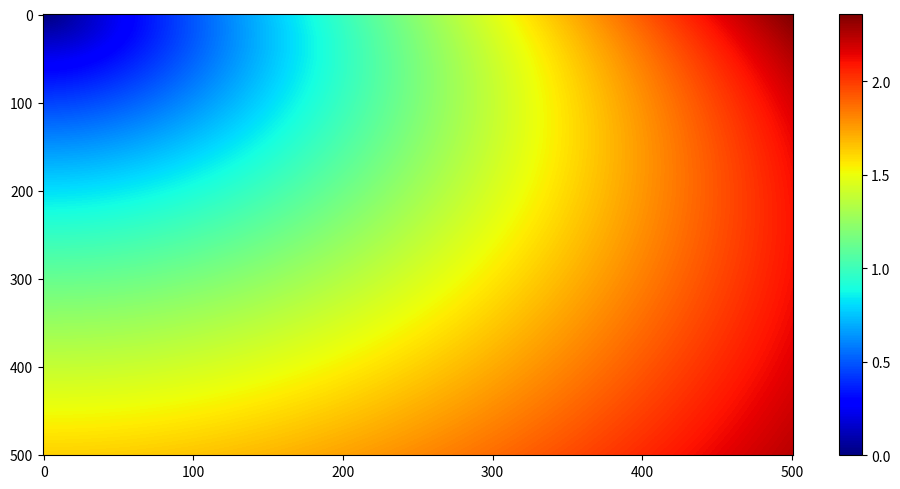

This chart was generated by the following Python code:
import numpy as np
import matplotlib.pyplot as plt

nx = 501
nz = 501

dh = 10.

a = 0.5
vi = 2000 

V = np.zeros((nz,nx))
T = np.zeros((nz,nx))
D = np.zeros((nz,nx))

z = np.arange(nz)*dh
x = np.arange(nx)*dh

xi = 0
zi = 0

for i in range(nz):
    V[i] = vi + a*z[i]

for i in range(nz):
    if z[i] != zi:
        for j in range(nx):
            T[i,j] = (1/a)*np.arccosh(((a*(z[i]-zi))**2*(((x[j] - xi)/(z[i]-zi))**2 + 1))/(2*vi*(a*(z[i]-zi) + vi)) + 1)        

for i in range(nz):
    if z[i] != zi:
        for j in range(nx):
            D[i,j] = -(a*(z[i]-zi) + 2*vi) * np.sqrt((a**2*((x[j]-xi)**2 + (z[i]-zi)**2)) / (a**2*(x[j]-xi)**2 + (a*(z[i]-zi) + 2*vi)**2)) / (vi*(a*(z[i]-zi) + vi))

plt.figure(figsize = (10,5))
plt.imshow(T, aspect = "auto", cmap = "jet")
plt.colorbar()
plt.tight_layout()
plt.show()




